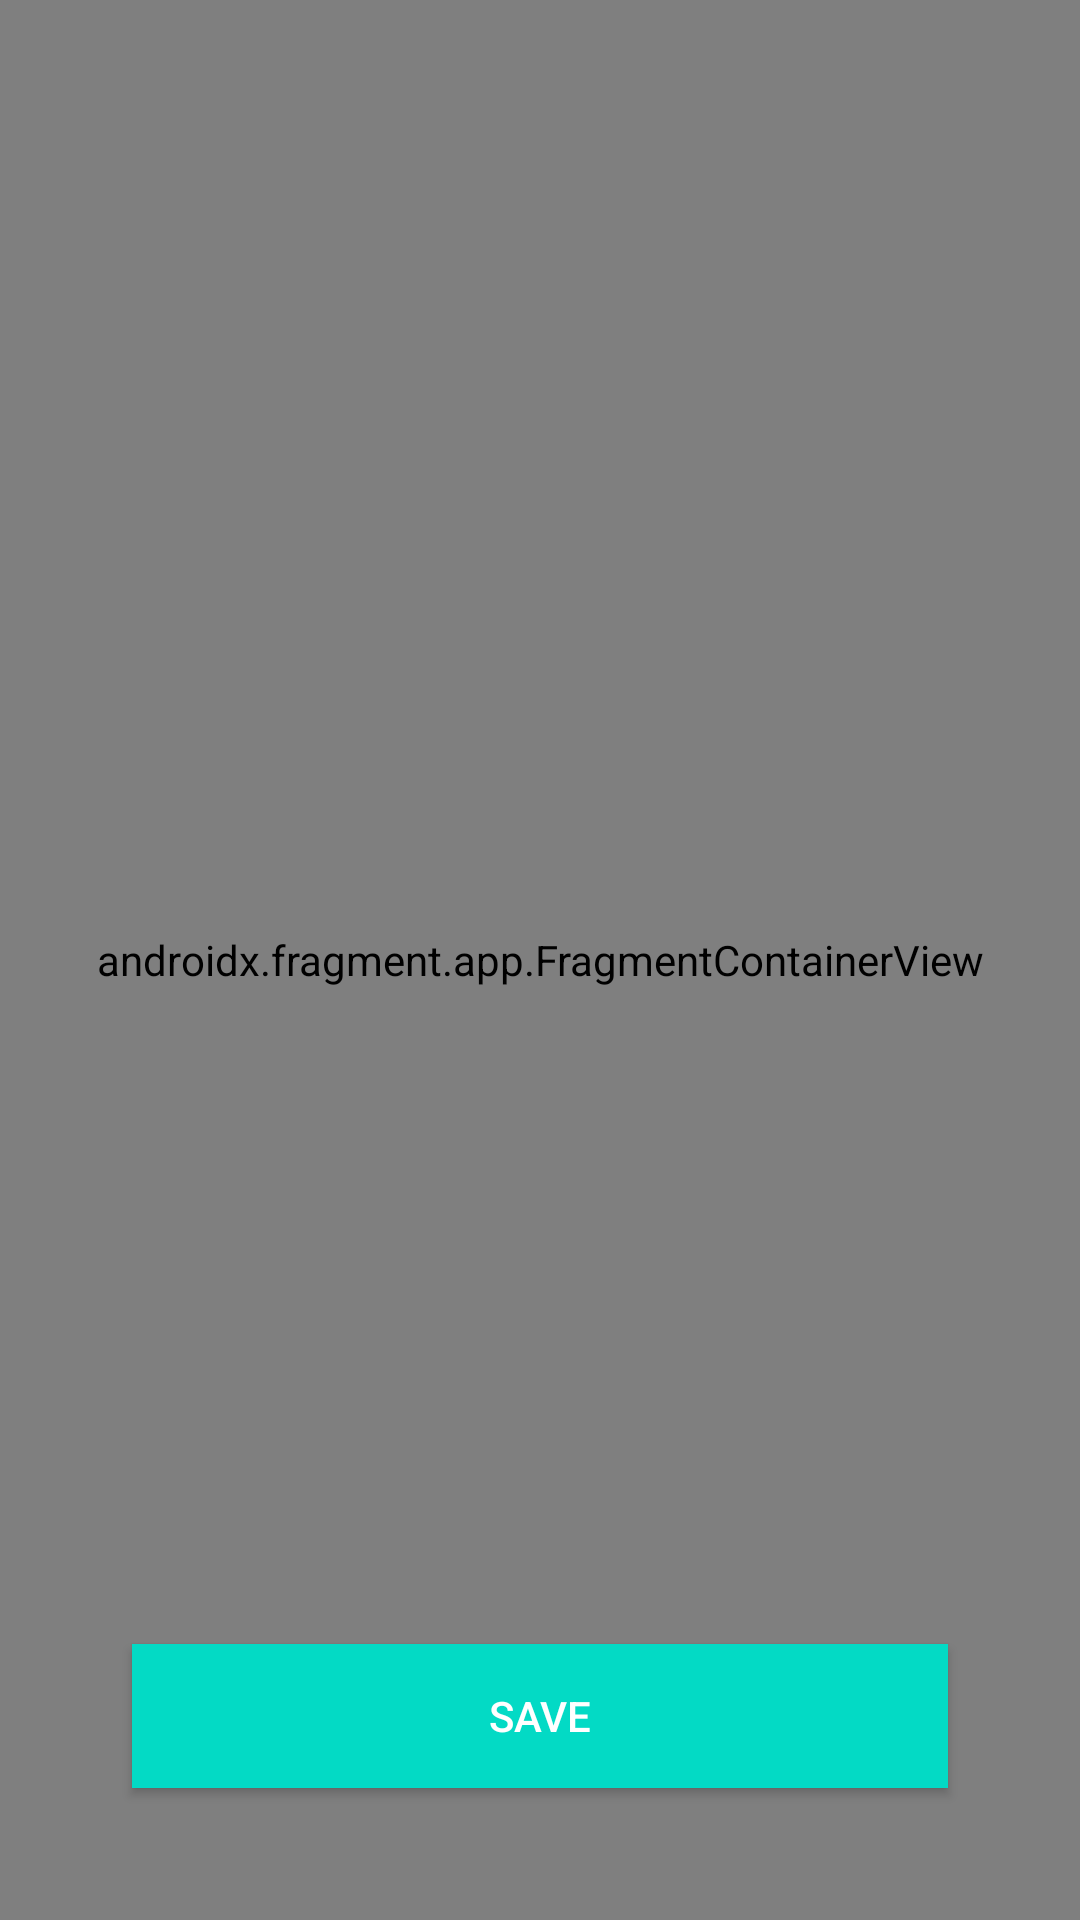

This screen was rendered from an Android layout file. Write that file and the resources it references.
<!-- AndroidManifest.xml: application theme AppTheme -->
<!-- res/layout/fragment_select_location.xml -->
<?xml version="1.0" encoding="utf-8"?>
<layout xmlns:android="http://schemas.android.com/apk/res/android"
    xmlns:app="http://schemas.android.com/apk/res-auto"
    xmlns:tools="http://schemas.android.com/tools">

    <data>

        <variable
            name="viewModel"
            type="com.udacity.project4.locationreminders.savereminder.SaveReminderViewModel" />
    </data>

    <androidx.constraintlayout.widget.ConstraintLayout
        android:layout_width="match_parent"
        android:layout_height="match_parent">

           <androidx.fragment.app.FragmentContainerView
               android:id="@+id/map"
               android:layout_width="match_parent"
               android:layout_height="match_parent"
               android:name="com.google.android.gms.maps.SupportMapFragment"
               tools:layout="@layout/fui_check_email_layout" />
        <Button
            android:id="@+id/save"
            android:text="@string/save"
            style="@style/button"
            app:layout_constraintBottom_toBottomOf="parent"
            app:layout_constraintEnd_toEndOf="parent"
            app:layout_constraintHorizontal_bias="0.498"
            app:layout_constraintStart_toStartOf="parent"
            />


    </androidx.constraintlayout.widget.ConstraintLayout>
</layout>
<!-- resources referenced by this layout -->
<resources>
  <string name="save">Save</string>
  <style name="button">
          <item name="android:layout_width">match_parent</item>
          <item name="android:layout_height">wrap_content</item>
          <item name="android:layout_margin">44dp</item>
          <item name="android:background">@color/colorAccent</item>
          <item name="android:textColor">@color/white</item>
      </style>
  <style name="AppTheme" parent="Theme.AppCompat.Light.DarkActionBar">
          
          <item name="colorPrimary">@color/colorPrimary</item>
          <item name="colorPrimaryDark">@color/colorPrimaryDark</item>
          <item name="colorAccent">@color/colorAccent</item>
      </style>
  <!-- not gathered from this repository: default colours our renderer supplied (Android Studio template values) -->
  <color name="white">#FFFFFFFF</color>
  <color name="colorPrimary">#FF6200EE</color>
  <color name="colorPrimaryDark">#FF3700B3</color>
  <color name="colorAccent">#FF03DAC5</color>
</resources>
